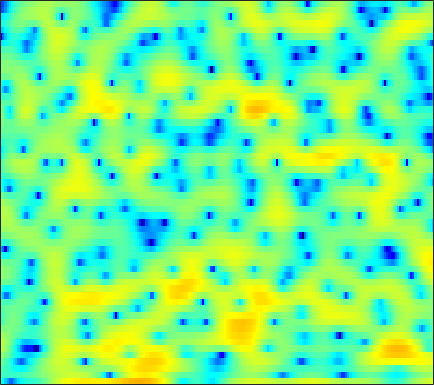

Data behind this chart, as committed beside it:
-5.6424, -7.2106, -9.849, -13.099, -15.622, -16.219, -13.424, -11.3, -9.0896, -7.5335, -6.4874, -5.9098, -5.3984, -5.0328, -4.8242, -4.5801, -4.2792, -3.9289, -3.2375, -2.3357, -1.323, -0.49444, 0.61454, 1.687
-3.483, -3.712, -3.978, -4.178, -4.276, -4.324, -4.283, -4.201, -4.005, -3.752, -3.45, -3.195, -2.833, -2.444, -2.139, -1.712, -1.266, -0.9227, -0.4512, 0.02912, 0.5252, 0.8973, 1.391, 1.869
-2.788, -3.163, -3.741, -4.405, -4.956, -5.736, -6.507, -7.022, -7.532, -7.679, -7.395, -6.918, -6.022, -4.975, -4.154, -3.078, -2.047, -1.327, -0.4311, 0.3843, 1.121, 1.625, 2.222, 2.735
-1.234, -1.816, -2.787, -4.012, -5.14, -6.956, -9.21, -11.25, -14.37, -16.69, -15.59, -13.43, -10.66, -8.4, -6.947, -5.243, -3.752, -2.723, -1.46, -0.3257, 0.7085, 1.417, 2.263, 2.983
1.166, 0.5278, -0.4583, -1.611, -2.552, -3.909, -5.293, -6.323, -7.607, -8.711, -9.597, -10.04, -10.34, -10.31, -9.992, -9.216, -8.102, -7.023, -5.435, -3.772, -2.14, -0.9784, 0.4629, 1.717
3.244, 2.476, 1.287, -0.1342, -1.349, -3.204, -5.356, -7.241, -10.17, -13.69, -17.48, -19.79, -20.61, -20.2, -20.68, -23.78, -34.97, -24.37, -15.24, -9.939, -6.159, -3.924, -1.474, 0.5012
3.62, 2.94, 1.901, 0.6876, -0.3289, -1.863, -3.591, -5.023, -7.035, -8.989, -10.57, -11.22, -11.36, -11.02, -10.66, -10.03, -9.217, -8.361, -6.919, -5.245, -3.484, -2.182, -0.5817, 0.8277
2.184, 1.79, 1.215, 0.5756, 0.0473, -0.7052, -1.485, -2.059, -2.812, -3.498, -4.079, -4.398, -4.672, -4.757, -4.71, -4.47, -4.059, -3.627, -2.924, -2.11, -1.226, -0.5489, 0.3426, 1.159
-0.1592, -0.07896, -0.01082, -0.03815, -0.1404, -0.3602, -0.6986, -1.028, -1.565, -2.149, -2.797, -3.298, -3.936, -4.438, -4.668, -4.693, -4.361, -3.906, -3.078, -2.08, -1.035, -0.2634, 0.6814, 1.524
-3.808, -2.597, -1.442, -0.6882, -0.3584, -0.1772, -0.2923, -0.5482, -1.095, -1.921, -3.094, -4.225, -6.215, -8.951, -11.75, -15.8, -14.18, -10.66, -6.953, -4.178, -2.032, -0.7058, 0.7586, 1.939
-3.858, -2.928, -1.946, -1.259, -0.9163, -0.6663, -0.6626, -0.7997, -1.214, -1.847, -2.7, -3.517, -4.819, -6.305, -7.341, -8.159, -7.921, -7.123, -5.632, -4.008, -2.449, -1.364, -0.01948, 1.196
-2.268, -2.071, -1.801, -1.542, -1.381, -1.21, -1.102, -1.084, -1.167, -1.405, -1.77, -2.112, -2.656, -3.244, -3.679, -4.238, -4.703, -4.96, -5.125, -4.947, -4.333, -3.575, -2.219, -0.7034
-3.106, -3.425, -3.64, -3.58, -3.319, -2.807, -2.235, -1.861, -1.46, -1.221, -1.182, -1.263, -1.511, -1.947, -2.438, -3.35, -4.616, -5.919, -8.551, -13.34, -20.74, -14.33, -7.434, -3.203
-7.812, -10.54, -15.37, -15.09, -11.51, -7.838, -5.477, -4.34, -3.276, -2.608, -2.252, -2.138, -2.153, -2.272, -2.421, -2.711, -3.135, -3.522, -4.078, -4.418, -4.168, -3.449, -1.899, -0.09005
-5.145, -6.261, -7.43, -7.57, -7.03, -5.969, -5.04, -4.551, -4.255, -4.348, -4.741, -5.12, -5.531, -5.627, -5.359, -4.578, -3.62, -2.876, -1.878, -0.8898, 0.06436, 0.7816, 1.734, 2.632
-0.637, -0.8874, -1.24, -1.568, -1.811, -2.18, -2.677, -3.174, -4.163, -5.671, -7.867, -10.31, -15.62, -25.15, -17.38, -10.57, -6.606, -4.455, -2.216, -0.4589, 0.9608, 1.85, 2.826, 3.551
0.7737, 0.6542, 0.3993, 0.02482, -0.3308, -0.9259, -1.688, -2.407, -3.552, -4.875, -6.403, -7.552, -8.803, -9.324, -8.947, -7.575, -5.751, -4.302, -2.431, -0.7651, 0.66, 1.569, 2.533, 3.217
0.6921, 0.6138, 0.4164, 0.1227, -0.1872, -0.7052, -1.383, -2.022, -3.006, -4.202, -5.638, -6.819, -8.422, -9.651, -9.917, -8.961, -6.944, -5.216, -3.036, -1.127, 0.4691, 1.441, 2.464, 3.168
-0.8735, -0.9977, -1.139, -1.252, -1.318, -1.461, -1.706, -2.011, -2.658, -3.655, -5.087, -6.594, -9.432, -13.83, -17.31, -13.42, -8.242, -5.435, -2.637, -0.5345, 1.072, 2.003, 2.942, 3.573
-5.755, -6.476, -6.831, -6.278, -5.493, -4.372, -3.454, -2.953, -2.594, -2.508, -2.673, -2.909, -3.268, -3.456, -3.38, -2.883, -1.986, -1.168, -0.06471, 0.9559, 1.835, 2.376, 2.94, 3.318
-11.42, -16.2, -24.55, -14.05, -9.958, -6.573, -4.396, -3.239, -2.114, -1.349, -0.8378, -0.5603, -0.2842, -0.04927, 0.1385, 0.4069, 0.7208, 0.9629, 1.288, 1.588, 1.832, 1.982, 2.134, 2.227
-4.742, -5.156, -5.248, -4.695, -3.986, -2.89, -1.823, -1.125, -0.3399, 0.2718, 0.7318, 0.9988, 1.264, 1.435, 1.518, 1.57, 1.547, 1.481, 1.328, 1.092, 0.7856, 0.5276, 0.185, -0.08019
-0.6919, -0.585, -0.3794, -0.1023, 0.1501, 0.5089, 0.8602, 1.11, 1.392, 1.611, 1.777, 1.859, 1.925, 1.928, 1.879, 1.737, 1.471, 1.179, 0.6167, -0.18, -1.254, -2.272, -3.89, -5.543
0.9991, 1.349, 1.694, 1.913, 2.006, 2.047, 1.996, 1.907, 1.742, 1.551, 1.365, 1.247, 1.129, 1.063, 1.023, 0.9342, 0.7592, 0.5153, -0.01901, -0.8754, -2.192, -3.586, -6.252, -10.45
1.849, 2.275, 2.589, 2.65, 2.538, 2.193, 1.642, 1.09, 0.2075, -0.7625, -1.691, -2.194, -2.472, -2.247, -1.857, -1.255, -0.7267, -0.449, -0.2733, -0.3485, -0.6626, -1.02, -1.606, -2.127
2.783, 2.963, 2.972, 2.72, 2.359, 1.612, 0.5293, -0.5605, -2.498, -5.228, -9.224, -13.44, -15.44, -10.27, -7.355, -4.683, -2.884, -1.892, -0.9025, -0.1982, 0.3089, 0.5797, 0.8457, 1.036
3.073, 2.921, 2.595, 2.111, 1.633, 0.8239, -0.2401, -1.218, -2.831, -4.779, -6.962, -8.349, -9.005, -8.081, -6.952, -5.49, -4.215, -3.356, -2.292, -1.284, -0.3464, 0.2935, 1.052, 1.66
2.24, 1.824, 1.253, 0.691, 0.2716, -0.2808, -0.8508, -1.311, -1.977, -2.716, -3.494, -4.057, -4.718, -5.344, -5.773, -6.317, -6.667, -6.577, -5.731, -4.187, -2.417, -1.142, 0.3458, 1.541
-0.3952, -1.252, -2.355, -3.189, -3.489, -3.444, -3.081, -2.767, -2.448, -2.372, -2.51, -2.827, -3.543, -4.707, -5.997, -8.653, -13.59, -22.92, -17.43, -8.917, -4.552, -2.285, -0.03235, 1.647
-4.734, -6.575, -10.19, -15.97, -17.67, -11.81, -7.705, -5.705, -3.947, -2.881, -2.33, -2.201, -2.379, -2.876, -3.47, -4.415, -5.293, -5.576, -5.126, -3.821, -2.184, -0.947, 0.5179, 1.776
-5.92, -6.729, -8.087, -9.169, -9.132, -7.748, -5.831, -4.485, -3.025, -1.949, -1.28, -0.967, -0.7806, -0.8106, -0.9216, -1.125, -1.286, -1.338, -1.245, -0.9474, -0.4765, -0.0485, 0.5949, 1.26
-4.562, -4.164, -3.732, -3.285, -2.874, -2.203, -1.421, -0.8455, -0.1274, 0.4585, 0.877, 1.064, 1.169, 1.091, 0.9521, 0.6497, 0.2592, -0.06824, -0.4773, -0.8061, -0.9714, -0.9821, -0.7927, -0.4512
-2.942, -2.144, -1.167, -0.3246, 0.2417, 0.9089, 1.524, 1.913, 2.352, 2.665, 2.873, 2.93, 2.861, 2.615, 2.29, 1.626, 0.6585, -0.2781, -1.829, -3.575, -4.997, -5.365, -4.884, -4.039
-2.864, -1.798, -0.5085, 0.6107, 1.305, 2.043, 2.53, 2.802, 3.02, 3.146, 3.222, 3.256, 3.246, 3.108, 2.84, 2.204, 1.097, -0.1495, -2.668, -6.873, -14.97, -17.38, -9.271, -5.854
-6.81, -4.671, -2.475, -0.909, -0.1038, 0.5246, 0.6797, 0.5362, 0.1017, -0.3736, -0.5939, -0.4089, 0.2367, 0.9951, 1.468, 1.814, 1.78, 1.471, 0.7844, -0.0847, -0.7965, -0.9878, -0.8257, -0.4458
-8.916, -6.644, -4.461, -3.084, -2.513, -2.348, -2.846, -3.801, -6.062, -10.38, -17.78, -14.21, -7.49, -3.724, -1.87, -0.2138, 0.8224, 1.315, 1.703, 1.924, 2.053, 2.138, 2.24, 2.358
-5.277, -4.633, -3.85, -3.292, -3.087, -3.136, -3.598, -4.216, -5.37, -6.617, -7.28, -6.869, -5.35, -3.514, -2.298, -0.9559, 0.06118, 0.6602, 1.26, 1.699, 2.026, 2.21, 2.42, 2.581
-2.88, -2.721, -2.518, -2.372, -2.308, -2.29, -2.383, -2.481, -2.63, -2.692, -2.615, -2.426, -2.014, -1.484, -1.056, -0.508, -0.02332, 0.2922, 0.6594, 0.9622, 1.229, 1.414, 1.643, 1.84
-1.235, -1.32, -1.419, -1.471, -1.463, -1.392, -1.242, -1.11, -0.9123, -0.7284, -0.532, -0.3953, -0.2364, -0.1354, -0.09335, -0.09618, -0.1403, -0.1933, -0.2307, -0.1893, -0.04954, 0.125, 0.4016, 0.7102
-0.0623, -0.5551, -1.15, -1.529, -1.598, -1.373, -0.8293, -0.3298, 0.3401, 0.8983, 1.305, 1.478, 1.504, 1.301, 0.9807, 0.3387, -0.5143, -1.233, -2.124, -2.626, -2.548, -2.144, -1.42, -0.6554
0.5295, -0.9051, -3.308, -5.822, -6.571, -4.818, -2.109, -0.3333, 1.485, 2.783, 3.588, 3.901, 3.931, 3.529, 2.9, 1.559, -0.5337, -2.8, -7.393, -13.76, -10.22, -6.483, -3.454, -1.757
0.05151, -1.463, -4.194, -7.533, -8.698, -6.021, -2.406, -0.2913, 1.835, 3.314, 4.251, 4.649, 4.805, 4.507, 3.992, 2.884, 1.28, -0.2587, -2.516, -4.17, -4.224, -3.567, -2.711, -2.446
-1.479, -1.972, -2.505, -2.714, -2.537, -1.81, -0.7188, 0.2026, 1.414, 2.421, 3.16, 3.527, 3.754, 3.68, 3.446, 2.917, 2.183, 1.572, 0.7448, -0.0273, -0.6838, -1.144, -1.828, -2.811
-4.036, -4.381, -4.553, -4.192, -3.553, -2.362, -1.048, -0.08545, 1.04, 1.958, 2.643, 2.985, 3.215, 3.233, 3.115, 2.826, 2.426, 2.086, 1.603, 1.104, 0.5819, 0.1535, -0.5334, -1.373
-7.634, -10.09, -13.86, -11.88, -8.303, -4.597, -1.966, -0.4941, 0.9671, 1.978, 2.62, 2.882, 2.981, 2.834, 2.598, 2.178, 1.738, 1.427, 1.121, 0.9663, 0.8931, 0.8444, 0.7278, 0.4808
-5.165, -6.604, -7.989, -7.126, -5.321, -2.829, -0.8344, 0.3177, 1.443, 2.152, 2.458, 2.453, 2.138, 1.453, 0.7171, -0.5263, -1.891, -2.708, -3.041, -2.374, -1.216, -0.3489, 0.6148, 1.266
-0.9556, -1.119, -1.169, -0.9254, -0.5683, 0.02608, 0.6532, 1.053, 1.43, 1.582, 1.46, 1.167, 0.4501, -0.7157, -1.984, -4.471, -8.635, -14.62, -23.07, -9.715, -4.856, -2.601, -0.5313, 0.8492
0.3424, 0.3266, 0.3275, 0.3645, 0.4124, 0.4836, 0.5348, 0.5367, 0.4674, 0.2768, -0.03264, -0.3699, -0.9785, -1.768, -2.498, -3.621, -4.758, -5.362, -5.352, -4.32, -2.762, -1.578, -0.2097, 0.8737
0.2626, 0.2206, 0.1415, 0.03301, -0.07602, -0.2531, -0.4941, -0.7161, -1.061, -1.45, -1.836, -2.113, -2.418, -2.639, -2.749, -2.772, -2.648, -2.422, -1.925, -1.241, -0.4184, 0.2267, 1.022, 1.698
-0.7457, -0.8187, -0.9308, -1.097, -1.279, -1.618, -2.107, -2.571, -3.31, -4.116, -4.918, -5.352, -5.565, -5.303, -4.831, -3.974, -2.985, -2.215, -1.202, -0.2072, 0.7311, 1.371, 2.126, 2.729
-3.291, -3.269, -3.188, -3.146, -3.201, -3.495, -4.09, -4.799, -6.185, -8.176, -10.9, -13.24, -14.77, -12.43, -9.995, -7.221, -4.954, -3.503, -1.81, -0.3338, 0.9393, 1.764, 2.704, 3.437
-8.823, -8.223, -7.106, -6.069, -5.518, -5.183, -5.352, -5.854, -7.104, -9.113, -12, -14.55, -16.36, -14.16, -11.83, -9.12, -6.75, -5.117, -3.03, -1.149, 0.4935, 1.56, 2.733, 3.639
-24.39, -16.12, -10.88, -7.896, -6.466, -5.251, -4.724, -4.697, -5.062, -5.861, -6.942, -7.841, -9.065, -10.2, -10.95, -11.39, -10.04, -7.903, -4.796, -2.065, 0.1207, 1.431, 2.782, 3.748
-10.61, -9.436, -7.513, -5.68, -4.521, -3.359, -2.599, -2.286, -2.19, -2.467, -3.086, -3.835, -5.261, -7.475, -10.05, -15.18, -13.8, -8.951, -4.287, -1.176, 1.002, 2.176, 3.258, 3.889
-6.62, -6.007, -5.001, -3.903, -3.072, -2.061, -1.211, -0.7107, -0.2732, -0.06446, -0.1188, -0.3037, -0.7205, -1.251, -1.594, -1.749, -1.308, -0.5847, 0.6038, 1.769, 2.689, 3.14, 3.378, 3.179
-8.372, -7.96, -6.966, -5.655, -4.611, -3.236, -2.013, -1.224, -0.3532, 0.3098, 0.7798, 1.04, 1.278, 1.466, 1.607, 1.845, 2.151, 2.436, 2.807, 3.113, 3.24, 3.166, 2.77, 1.915
-17.08, -16.9, -13.68, -10.22, -8.075, -5.767, -3.925, -2.808, -1.591, -0.6402, 0.1132, 0.5667, 1.074, 1.504, 1.787, 2.137, 2.458, 2.658, 2.88, 2.993, 2.959, 2.814, 2.416, 1.745
-18.06, -18.03, -14.74, -11.23, -9.084, -6.741, -4.924, -3.823, -2.645, -1.734, -1.03, -0.6041, -0.1012, 0.3504, 0.6798, 1.112, 1.534, 1.818, 2.142, 2.368, 2.485, 2.488, 2.372, 2.143
